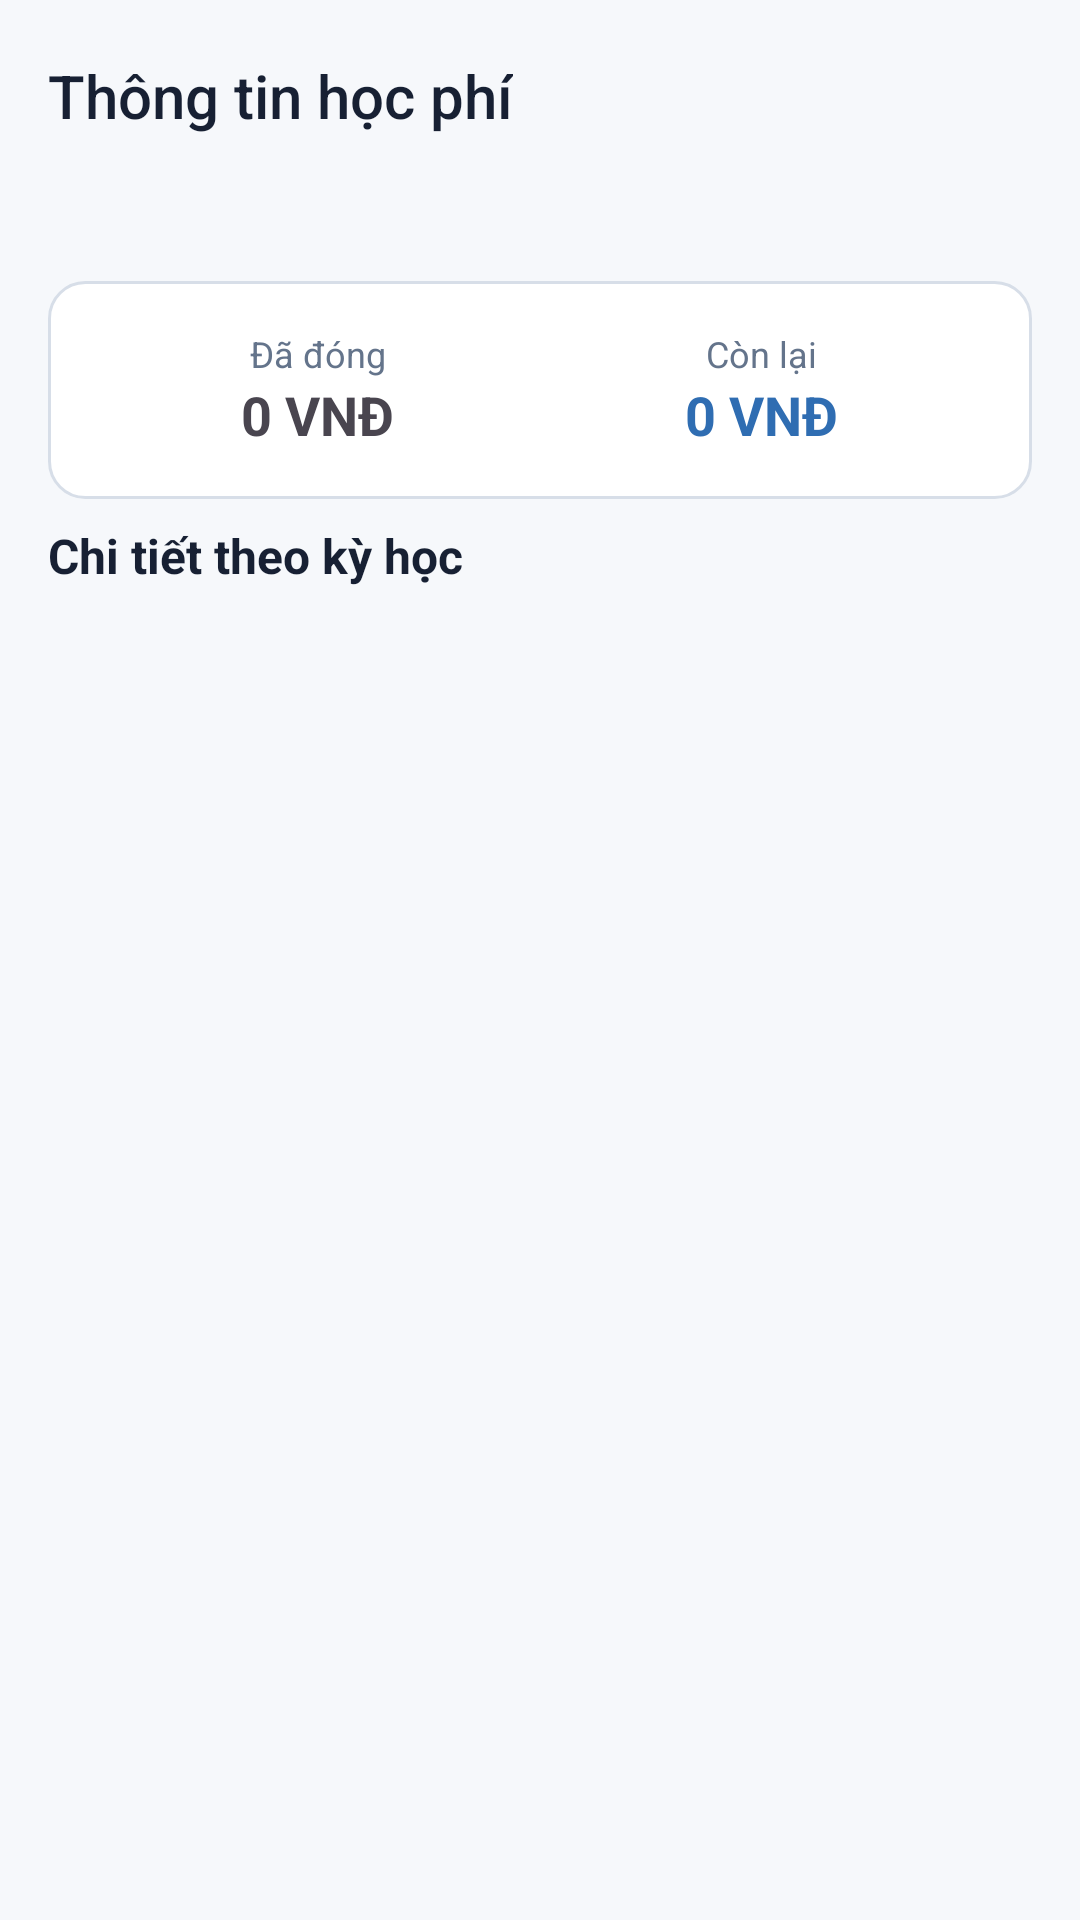

This screen was rendered from an Android layout file. Write that file and the resources it references.
<!-- AndroidManifest.xml: application theme Theme.UITHub -->
<!-- res/layout/activity_tuition2.xml -->
<?xml version="1.0" encoding="utf-8"?>
<LinearLayout xmlns:android="http://schemas.android.com/apk/res/android"
    xmlns:app="http://schemas.android.com/apk/res-auto"
    android:layout_width="match_parent"
    android:layout_height="match_parent"
    android:orientation="vertical"
    android:background="@color/background">

    <com.google.android.material.appbar.MaterialToolbar
        android:id="@+id/toolbar"
        android:layout_width="match_parent"
        android:layout_height="?attr/actionBarSize"
        android:background="@color/background"
        app:navigationIcon="@drawable/ic_arrow_back"
        app:title="Thông tin học phí"
        app:titleTextColor="@color/foreground"
        app:titleTextAppearance="@style/TextAppearance.AppCompat.Widget.ActionBar.Title" />

    
    <LinearLayout
        android:layout_width="match_parent"
        android:layout_height="wrap_content"
        android:orientation="horizontal"
        android:paddingHorizontal="16dp"
        android:paddingBottom="8dp">

        <TextView
            android:id="@+id/tvStudentName"
            android:layout_width="0dp"
            android:layout_weight="1"
            android:layout_height="wrap_content"
            android:textColor="@color/foreground"
            android:textSize="16sp"
            android:textStyle="bold" />
        <TextView
            android:id="@+id/tvStudentId"
            android:layout_width="wrap_content"
            android:layout_height="wrap_content"
            android:textColor="@color/muted_foreground"
            android:textSize="14sp" />
    </LinearLayout>

    
    <LinearLayout
        android:layout_width="match_parent"
        android:layout_height="wrap_content"
        android:orientation="horizontal"
        android:padding="16dp"
        android:layout_marginHorizontal="16dp"
        android:layout_marginBottom="8dp"
        android:background="@drawable/card_background">

        <LinearLayout
            android:layout_width="0dp"
            android:layout_weight="1"
            android:layout_height="wrap_content"
            android:orientation="vertical"
            android:gravity="center">

            <TextView
                android:layout_width="wrap_content"
                android:layout_height="wrap_content"
                android:text="Đã đóng"
                android:textColor="@color/muted_foreground"
                android:textSize="12sp" />
            <TextView
                android:id="@+id/tvTotalPaid"
                android:layout_width="wrap_content"
                android:layout_height="wrap_content"
                android:textColor="@color/success_green"
                android:textSize="18sp"
                android:textStyle="bold"
                android:text="0 VNĐ" />
        </LinearLayout>

        <LinearLayout
            android:layout_width="0dp"
            android:layout_weight="1"
            android:layout_height="wrap_content"
            android:orientation="vertical"
            android:gravity="center">

            <TextView
                android:layout_width="wrap_content"
                android:layout_height="wrap_content"
                android:text="Còn lại"
                android:textColor="@color/muted_foreground"
                android:textSize="12sp" />
            <TextView
                android:id="@+id/tvRemaining"
                android:layout_width="wrap_content"
                android:layout_height="wrap_content"
                android:textColor="@color/primary"
                android:textSize="18sp"
                android:textStyle="bold"
                android:text="0 VNĐ" />
        </LinearLayout>
    </LinearLayout>

    <TextView
        android:layout_width="match_parent"
        android:layout_height="wrap_content"
        android:paddingHorizontal="16dp"
        android:paddingBottom="8dp"
        android:text="Chi tiết theo kỳ học"
        android:textColor="@color/foreground"
        android:textSize="16sp"
        android:textStyle="bold" />

    <androidx.recyclerview.widget.RecyclerView
        android:id="@+id/rvTuition"
        android:layout_width="match_parent"
        android:layout_height="match_parent" />

</LinearLayout>
<!-- resources referenced by this layout -->
<resources>
  <color name="background">#F6F8FB</color>
  <color name="foreground">#172033</color>
  <color name="muted_foreground">#64748B</color>
  <color name="primary">#2F6DB2</color>
  <!-- drawable card_background (drawable) -->
  <shape xmlns:android="http://schemas.android.com/apk/res/android">
      <solid android:color="@color/card" />
      <corners android:radius="12dp" />
      <stroke
          android:width="1dp"
          android:color="@color/border" />
  </shape>
  <style name="Theme.UITHub" parent="Base.Theme.UITHub" />
  <color name="card">#FFFFFFFF</color>
  <color name="border">#D7DEE8</color>
  <style name="Base.Theme.UITHub" parent="Theme.Material3.DayNight.NoActionBar">
          <item name="colorPrimary">@color/primary</item>
          <item name="colorOnPrimary">@color/primary_foreground</item>
          <item name="colorSecondary">@color/primary</item>
          <item name="colorAccent">@color/primary</item>
          <item name="android:colorAccent">@color/primary</item>
          <item name="colorControlActivated">@color/primary</item>
          <item name="android:fontFamily">sans-serif</item>
          <item name="android:includeFontPadding">true</item>
          <item name="android:windowLightStatusBar">true</item>
          <item name="android:navigationBarColor">@color/surface_container</item>
          <item name="android:statusBarColor">@color/surface</item>
          <item name="colorSurface">@color/surface</item>
          <item name="colorOnSurface">@color/foreground</item>
          <item name="colorSurfaceContainer">@color/surface_container</item>
          <item name="colorSurfaceContainerHighest">@color/surface_container_high</item>
          <item name="colorSurfaceVariant">@color/surface_variant</item>
          <item name="colorOnSurfaceVariant">@color/muted_foreground</item>
          <item name="colorOutline">@color/outline</item>
          <item name="colorOutlineVariant">@color/outline_variant</item>
          <item name="colorPrimaryContainer">@color/primary_container</item>
          <item name="colorOnPrimaryContainer">@color/on_primary_container</item>
  
          
          <item name="colorSecondaryContainer">@color/accent</item>
          <item name="colorOnSecondaryContainer">@color/accent_foreground</item>
      </style>
  <color name="primary_foreground">#FFFFFFFF</color>
  <color name="surface_container">#FFFFFF</color>
  <color name="surface">#F6F8FB</color>
  <color name="surface_container_high">#EEF3F8</color>
  <color name="surface_variant">#E6ECF3</color>
  <color name="outline">#B8C2D1</color>
  <color name="outline_variant">#D7DEE8</color>
  <color name="primary_container">#D9E9F8</color>
  <color name="on_primary_container">#143A61</color>
  <color name="accent">#D9E9F8</color>
  <color name="accent_foreground">#172033</color>
</resources>
